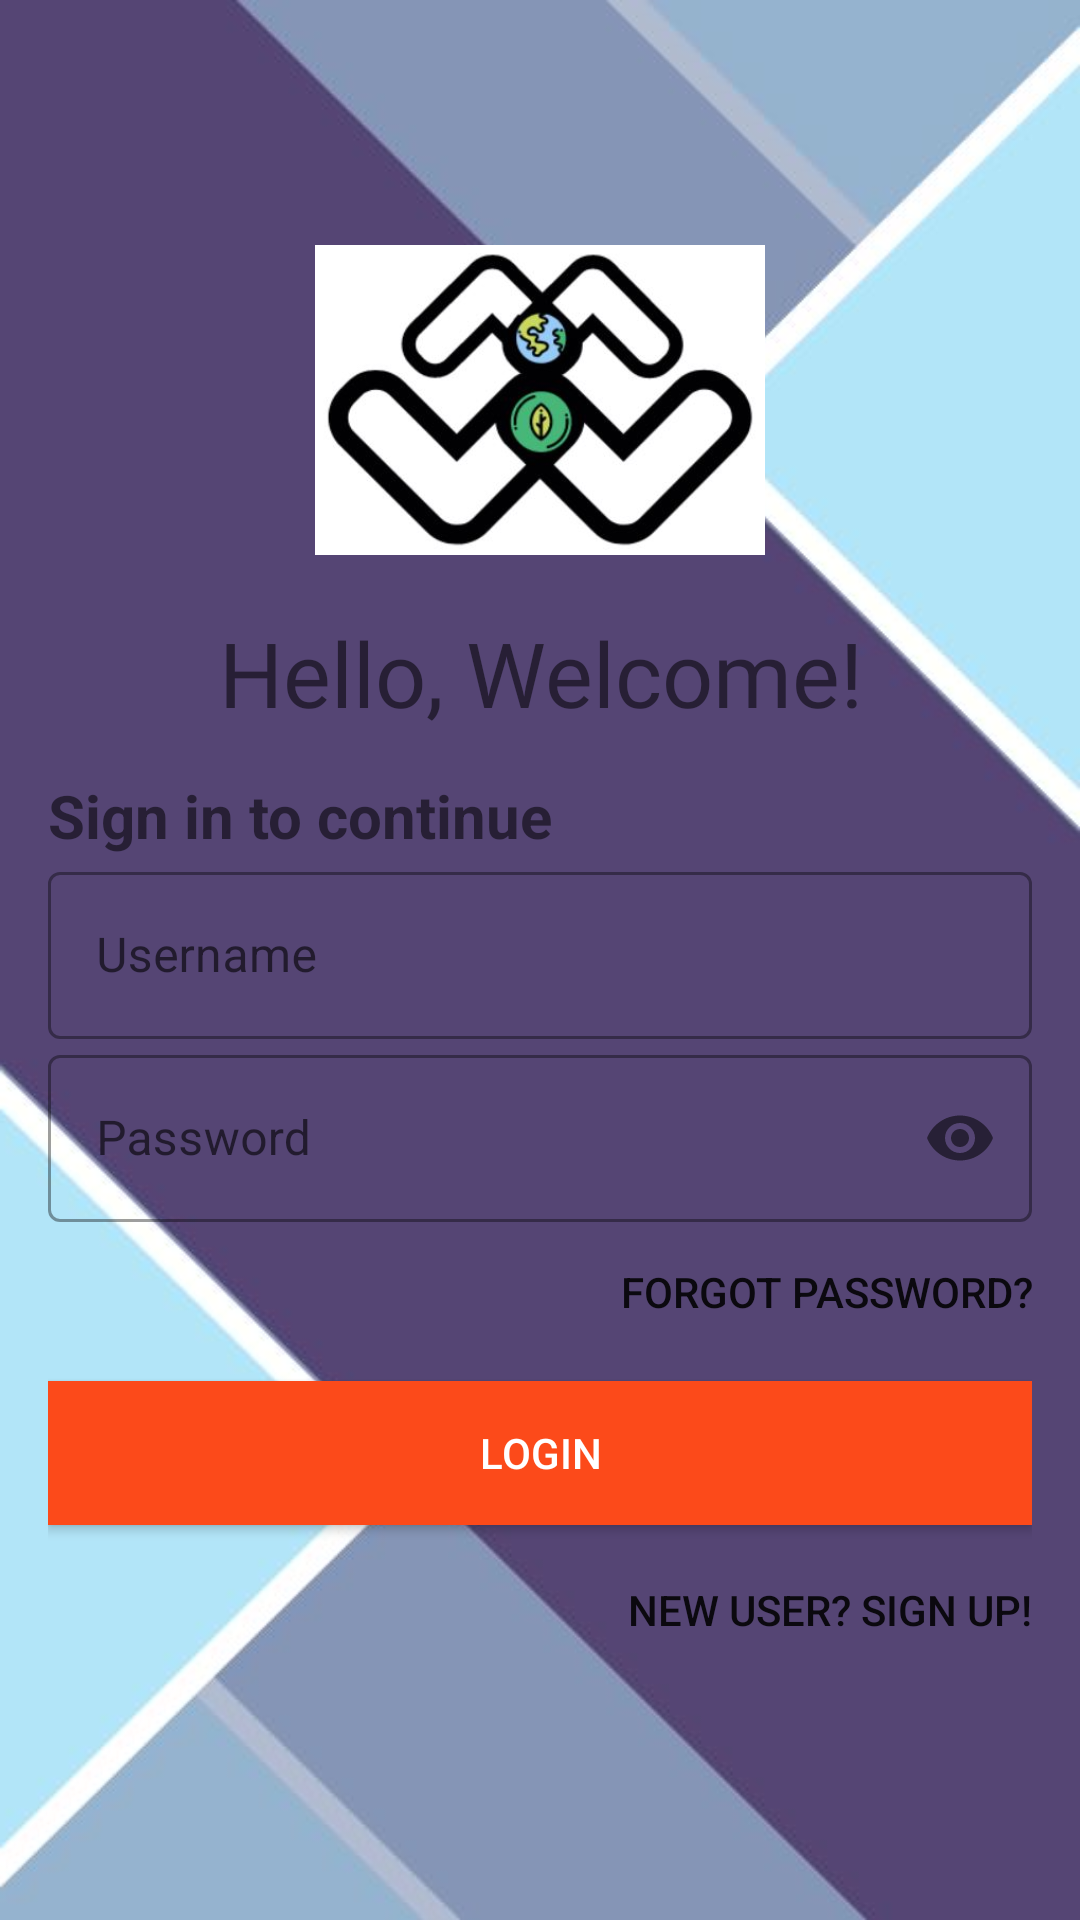

Produce the Android XML layout that renders to this screen, including the resource entries it uses.
<!-- AndroidManifest.xml: application theme Theme.EBCP -->
<!-- res/layout/activity_login.xml -->
<?xml version="1.0" encoding="utf-8"?>
<LinearLayout xmlns:android="http://schemas.android.com/apk/res/android"
    xmlns:app="http://schemas.android.com/apk/res-auto"
    xmlns:tools="http://schemas.android.com/tools"
    android:layout_width="match_parent"
    android:layout_height="match_parent"
    android:orientation="vertical"
    android:background="@drawable/bg3"
    android:gravity="center_vertical"
    android:padding="16dp"
    app:layout_constraintBottom_toBottomOf="parent"
    app:layout_constraintTop_toTopOf="parent"
    tools:context=".LoginActivity">

    <ImageView
        android:id="@+id/loginImage"
        android:layout_width="150dp"
        android:layout_height="150dp"
        android:layout_gravity="center"
        android:src="@drawable/logo"/>
    <TextView
        android:id="@+id/loginText"
        android:layout_width="wrap_content"
        android:layout_height="wrap_content"
        android:gravity="center"
        android:fontFamily="@font/bungee"
        android:layout_gravity="center"
        android:includeFontPadding="false"
        android:text="Hello, Welcome!"
        android:textSize="30sp"/>
    <TextView
        android:layout_width="wrap_content"
        android:layout_height="wrap_content"
        android:text="Sign in to continue"
        android:textSize="20dp"
        android:textStyle="bold"
        android:id="@+id/loginDesc"
        android:layout_marginTop="15dp"/>

    <LinearLayout
        android:layout_width="match_parent"
        android:layout_height="wrap_content"
        android:layout_marginBottom="20dp"
        android:orientation="vertical">

        <com.google.android.material.textfield.TextInputLayout

            android:layout_width="match_parent"
            android:layout_height="wrap_content"
            android:hint="Username"
            style="@style/Widget.MaterialComponents.TextInputLayout.OutlinedBox">

            <com.google.android.material.textfield.TextInputEditText
                android:id="@+id/login_username"
                android:layout_width="match_parent"
                android:layout_height="wrap_content"/>


        </com.google.android.material.textfield.TextInputLayout>

        <com.google.android.material.textfield.TextInputLayout

            android:layout_width="match_parent"
            android:layout_height="wrap_content"
            android:hint="Password"
            app:passwordToggleEnabled="true"
            style="@style/Widget.MaterialComponents.TextInputLayout.OutlinedBox">

            <com.google.android.material.textfield.TextInputEditText
                android:id="@+id/login_password"
                android:layout_width="match_parent"
                android:layout_height="wrap_content"
                android:inputType="textPassword"/>


        </com.google.android.material.textfield.TextInputLayout>

        <Button
            android:layout_width="wrap_content"
            android:layout_height="wrap_content"
            android:layout_gravity="end"
            android:background="#00000000"
            android:elevation="0dp"
            android:text="Forgot Password?"
            android:includeFontPadding="false"
            android:textSize="14sp"/>

        <Button
            android:id="@+id/login_btnLogin"
            android:layout_width="match_parent"
            android:layout_height="wrap_content"
            android:layout_marginTop="5dp"
            android:layout_marginBottom="5dp"
            android:text="Login"
            android:textColor="@color/white"
            android:background="#FC4A1A"/>
        <Button
            android:id="@+id/login_btnsignup"
            android:layout_width="wrap_content"
            android:layout_height="wrap_content"
            android:layout_gravity="end"
            android:background="#00000000"
            android:elevation="0dp"
            android:text="New User? Sign Up!"
            android:includeFontPadding="false"
            android:textSize="14sp"/>


    </LinearLayout>




</LinearLayout>
<!-- resources referenced by this layout -->
<resources>
  <!-- drawable bg3: png bitmap (drawable, 36858 bytes) -->
  <!-- drawable logo: jpg bitmap (drawable, 24596 bytes) -->
  <style name="Theme.EBCP" parent="Theme.MaterialComponents.DayNight.NoActionBar">
          
          <item name="colorPrimary">@color/purple_500</item>
          <item name="colorPrimaryVariant">@color/purple_700</item>
          <item name="colorOnPrimary">@color/white</item>
          
          <item name="colorSecondary">@color/teal_200</item>
          <item name="colorSecondaryVariant">@color/teal_700</item>
          <item name="colorOnSecondary">@color/black</item>
          
          <item name="android:statusBarColor" tools:targetApi="l">?attr/colorPrimaryVariant</item>
          
      </style>
  <!-- not gathered from this repository: default colours our renderer supplied (Android Studio template values) -->
  <color name="purple_500">#FF6200EE</color>
  <color name="purple_700">#FF3700B3</color>
  <color name="teal_200">#FF03DAC5</color>
  <color name="teal_700">#FF018786</color>
  <color name="black">#FF000000</color>
  <color name="white">#FFFFFFFF</color>
</resources>
